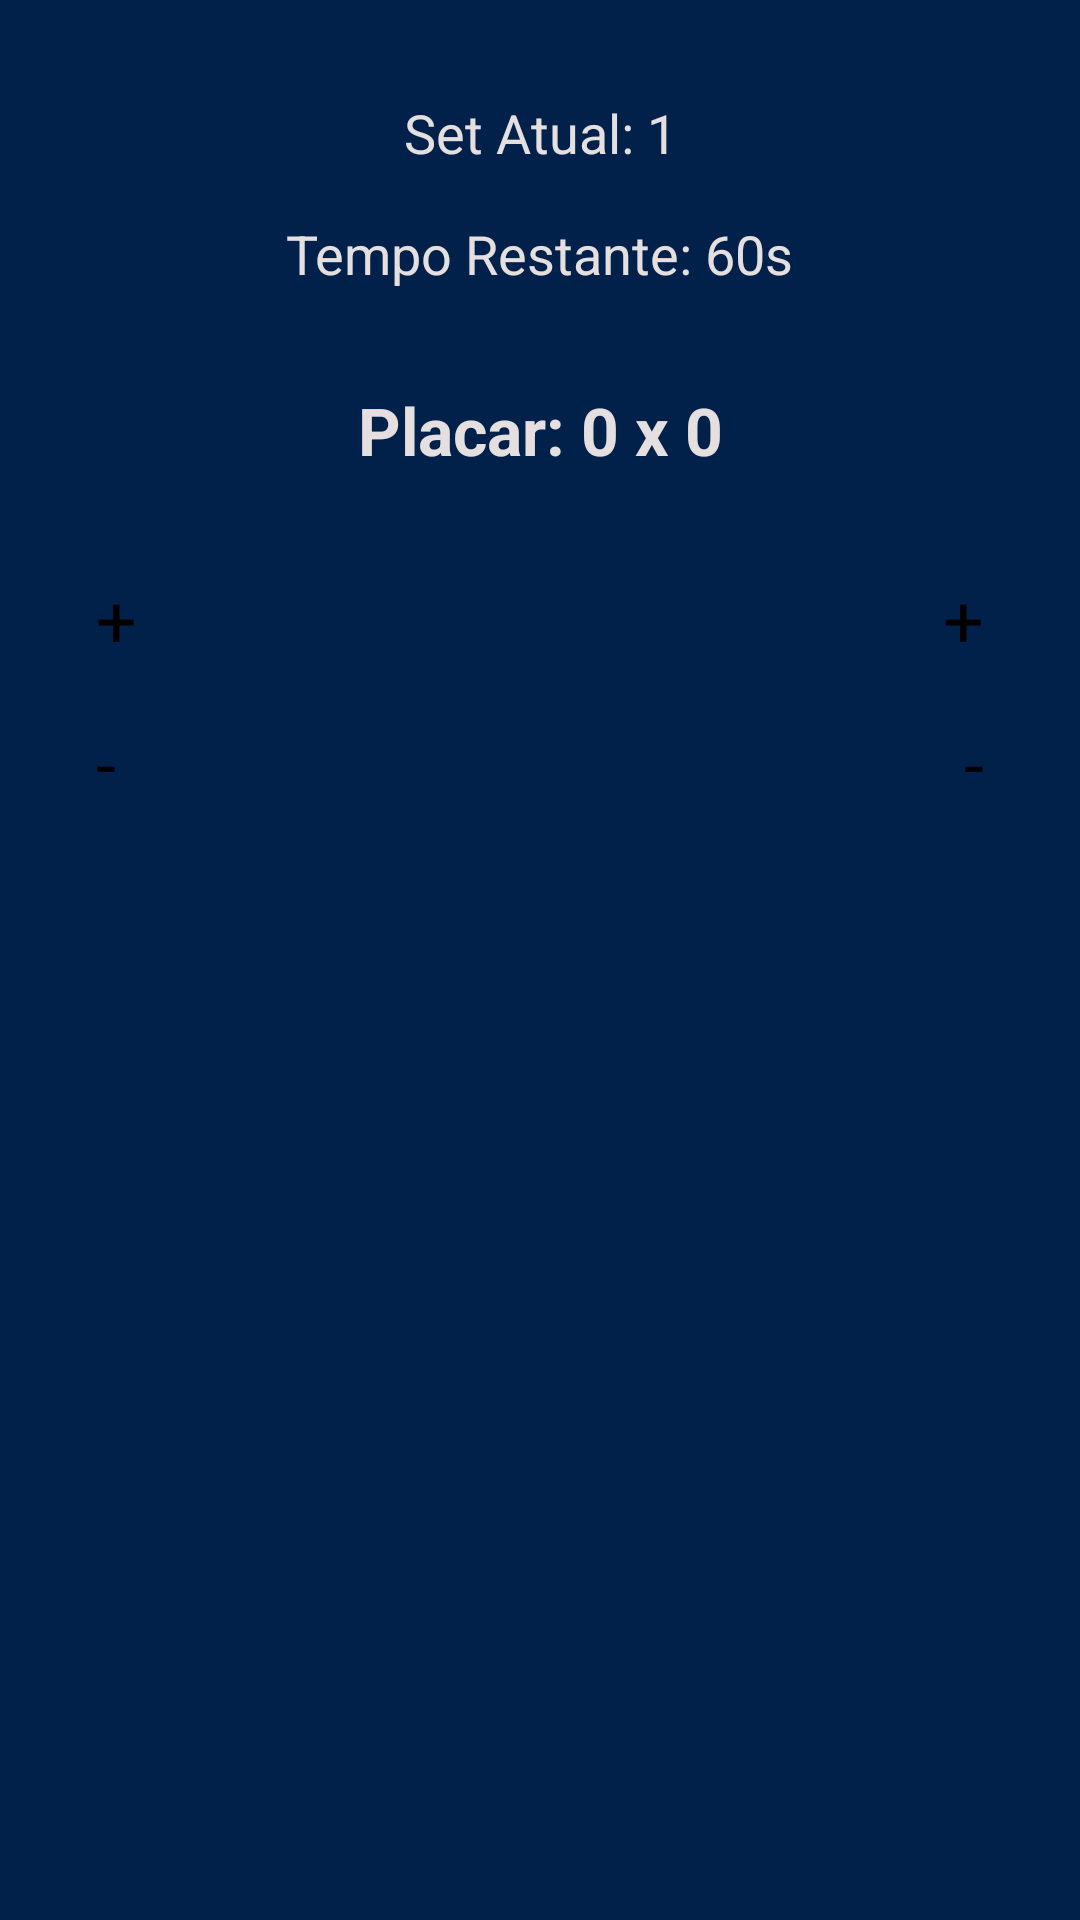

Layout XML and referenced resources for this Android screen:
<!-- AndroidManifest.xml: application theme Theme.PlacarFacil -->
<!-- res/layout/activity_jogo.xml -->
<?xml version="1.0" encoding="utf-8"?>
<androidx.constraintlayout.widget.ConstraintLayout xmlns:android="http://schemas.android.com/apk/res/android"
    xmlns:app="http://schemas.android.com/apk/res-auto"
    android:layout_width="match_parent"
    android:layout_height="match_parent"
    android:background="#02214A">

    <TextView
        android:id="@+id/textViewSetAtual"
        android:layout_width="wrap_content"
        android:layout_height="wrap_content"
        android:text="Set Atual: 1"
        android:textColor="#E6DFDF"
        android:textSize="18sp"
        app:layout_constraintTop_toTopOf="parent"
        app:layout_constraintEnd_toEndOf="parent"
        app:layout_constraintStart_toStartOf="parent"
        android:layout_marginTop="32dp"/>

    <TextView
        android:id="@+id/textViewTempoRestante"
        android:layout_width="wrap_content"
        android:layout_height="wrap_content"
        android:text="Tempo Restante: 60s"
        android:textColor="#E6DFDF"
        android:textSize="18sp"
        app:layout_constraintTop_toBottomOf="@+id/textViewSetAtual"
        app:layout_constraintEnd_toEndOf="parent"
        app:layout_constraintStart_toStartOf="parent"
        android:layout_marginTop="16dp"/>

    <TextView
        android:id="@+id/textViewPlacar"
        android:layout_width="wrap_content"
        android:layout_height="wrap_content"
        android:text="Placar: 0 x 0"
        android:textColor="#E6DFDF"
        android:textSize="22sp"
        android:textStyle="bold"
        app:layout_constraintTop_toBottomOf="@+id/textViewTempoRestante"
        app:layout_constraintEnd_toEndOf="parent"
        app:layout_constraintStart_toStartOf="parent"
        android:layout_marginTop="32dp"/>

    <Button
        android:id="@+id/botaoTimeAAdd"
        android:layout_width="wrap_content"
        android:layout_height="wrap_content"
        android:text="+"
        android:textSize="24sp"
        android:backgroundTint="#F66B15"
        app:layout_constraintTop_toBottomOf="@+id/textViewPlacar"
        app:layout_constraintStart_toStartOf="parent"
        android:layout_marginStart="32dp"
        android:layout_marginTop="32dp"/>

    <Button
        android:id="@+id/botaoTimeARemove"
        android:layout_width="wrap_content"
        android:layout_height="wrap_content"
        android:text="-"
        android:textSize="24sp"
        android:backgroundTint="#F66B15"
        app:layout_constraintTop_toBottomOf="@+id/textViewPlacar"
        app:layout_constraintStart_toStartOf="parent"
        android:layout_marginStart="32dp"
        android:layout_marginTop="80dp"/>

    <Button
        android:id="@+id/botaoTimeBAdd"
        android:layout_width="wrap_content"
        android:layout_height="wrap_content"
        android:text="+"
        android:textSize="24sp"
        android:backgroundTint="#F66B15"
        app:layout_constraintTop_toBottomOf="@+id/textViewPlacar"
        app:layout_constraintEnd_toEndOf="parent"
        android:layout_marginEnd="32dp"
        android:layout_marginTop="32dp"/>

    <Button
        android:id="@+id/botaoTimeBRemove"
        android:layout_width="wrap_content"
        android:layout_height="wrap_content"
        android:text="-"
        android:textSize="24sp"
        android:backgroundTint="#F66B15"
        app:layout_constraintTop_toBottomOf="@+id/textViewPlacar"
        app:layout_constraintEnd_toEndOf="parent"
        android:layout_marginEnd="32dp"
        android:layout_marginTop="80dp"/>

</androidx.constraintlayout.widget.ConstraintLayout>
<!-- resources referenced by this layout -->
<resources>
  <style name="Theme.PlacarFacil" parent="Base.Theme.PlacarFacil">
          
          <item name="android:navigationBarColor">@android:color/transparent</item>
          <item name="android:statusBarColor">@android:color/transparent</item>
          <item name="android:windowLightStatusBar">?attr/isLightTheme</item>
      </style>
</resources>
